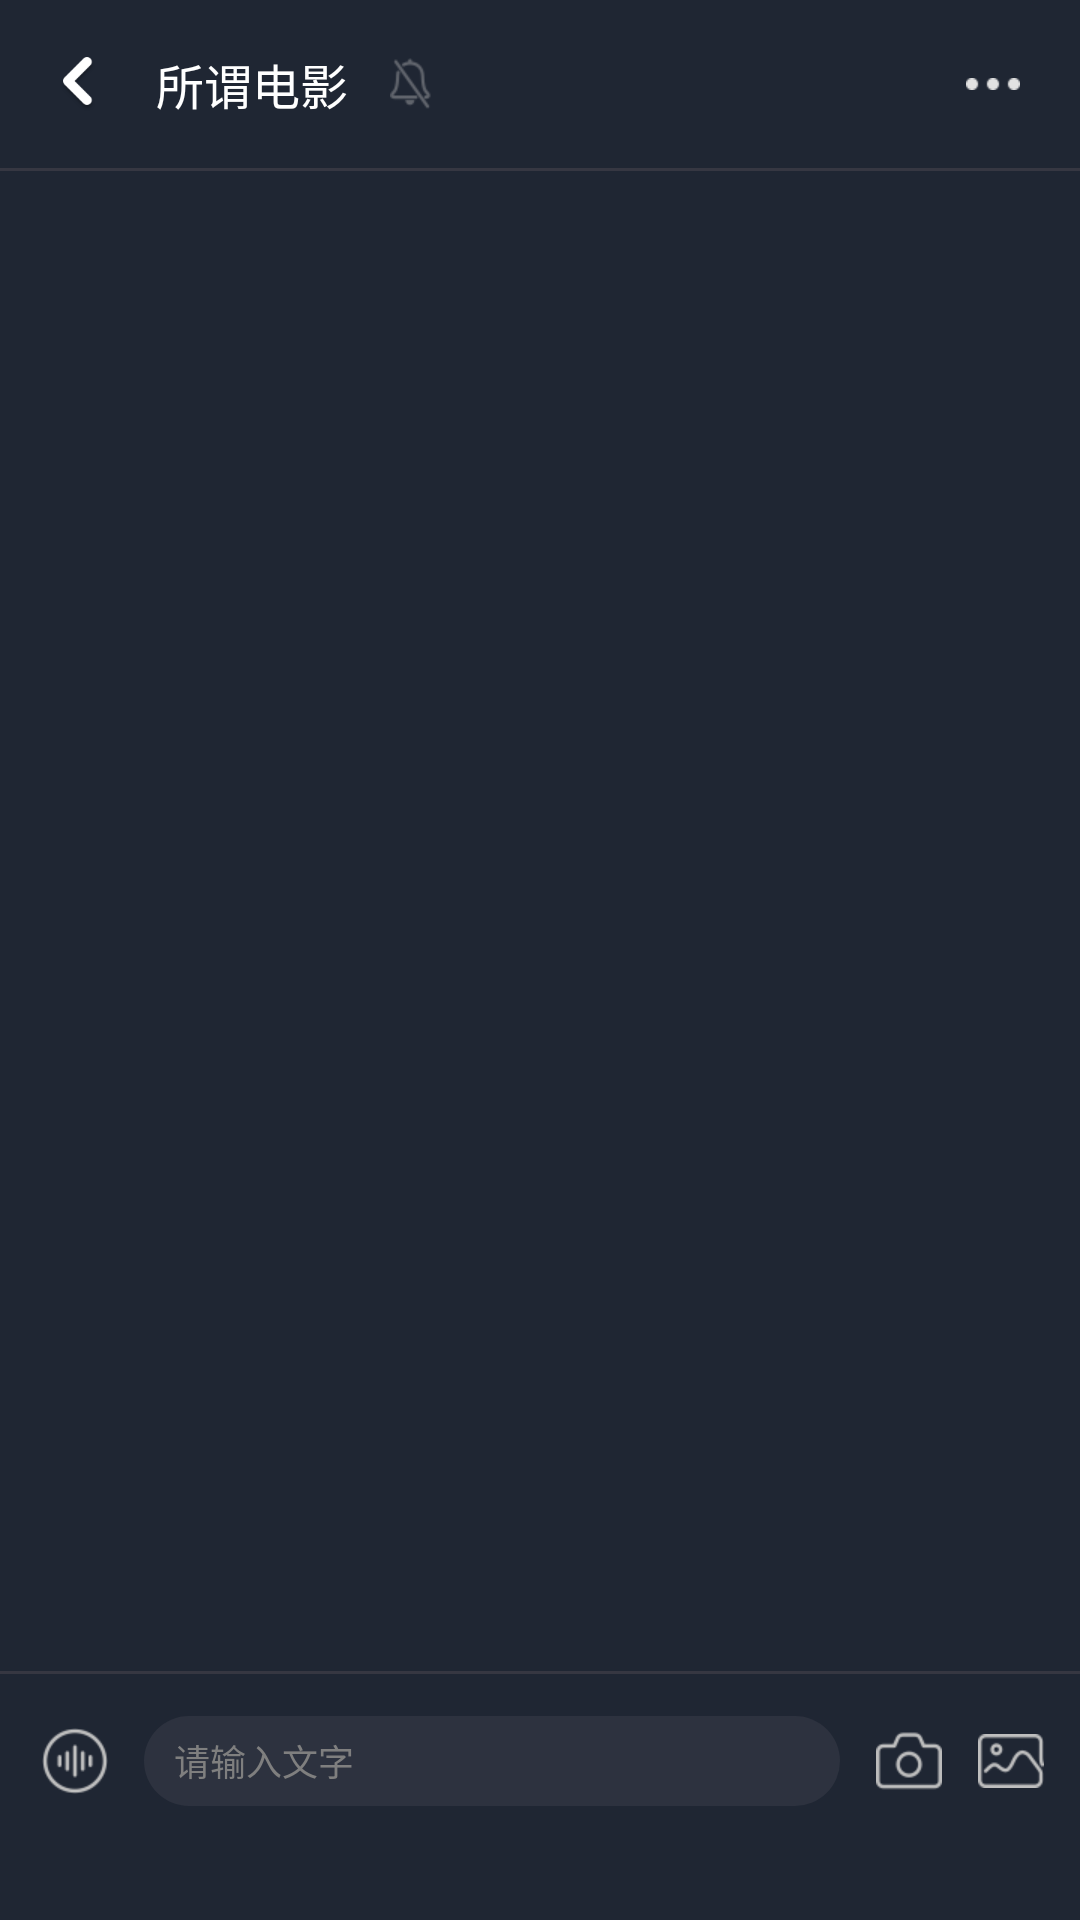

Layout XML and referenced resources for this Android screen:
<!-- AndroidManifest.xml: application theme AppTheme -->
<!-- res/layout/activity_private_chat.xml -->
<?xml version="1.0" encoding="utf-8"?>
<RelativeLayout xmlns:android="http://schemas.android.com/apk/res/android"
    android:layout_width="match_parent"
    android:layout_height="match_parent"
    android:background="#1F2633"
    android:fitsSystemWindows="true">

    <LinearLayout
        android:id="@+id/ll_chat_tittle"
        android:layout_width="match_parent"
        android:layout_height="56dp"
        android:gravity="center">

        <ImageView
            android:id="@+id/iv_chat_tittle_back"
            android:layout_width="wrap_content"
            android:layout_height="match_parent"
            android:paddingStart="20dp"
            android:paddingEnd="20dp"
            android:src="@mipmap/ic_back" />

        <TextView
            android:id="@+id/tv_chat_name"
            android:layout_width="wrap_content"
            android:layout_height="wrap_content"
            android:text="所谓电影"
            android:textColor="@color/white"
            android:textSize="16sp" />

        <ImageView
            android:id="@+id/iv_chat_message_no_disturb"
            android:layout_width="wrap_content"
            android:layout_height="wrap_content"
            android:layout_marginLeft="14dp"
            android:src="@mipmap/chat_message_no_disturb" />

        <View
            android:layout_width="0dp"
            android:layout_height="wrap_content"
            android:layout_weight="1" />

        <ImageView
            android:id="@+id/iv_chat_more_page"
            android:layout_width="wrap_content"
            android:layout_height="match_parent"
            android:paddingRight="20dp"
            android:src="@mipmap/chat_more_page" />
    </LinearLayout>

    <View
        android:id="@+id/view_line_space_one"
        android:layout_width="match_parent"
        android:layout_height="1dp"
        android:layout_below="@+id/ll_chat_tittle"
        android:background="#363742" />

    <androidx.recyclerview.widget.RecyclerView
        android:id="@+id/rv_chat_list"
        android:layout_width="match_parent"
        android:layout_height="match_parent"
        android:layout_above="@+id/view_line_space_two"
        android:layout_below="@+id/ll_chat_tittle" />

    <View
        android:id="@+id/view_line_space_two"
        android:layout_width="match_parent"
        android:layout_height="1dp"
        android:layout_above="@+id/ll_input_text_group"
        android:background="#363742" />

    <LinearLayout
        android:id="@+id/ll_input_text_group"
        android:layout_width="match_parent"
        android:layout_height="wrap_content"
        android:layout_alignParentBottom="true"
        android:orientation="horizontal">


        <ImageView
            android:id="@+id/iv_record_voice"
            android:layout_width="22dp"
            android:layout_height="22dp"
            android:layout_marginLeft="14dp"
            android:layout_marginTop="18dp"
            android:src="@mipmap/chat_say_message" />

        <RelativeLayout
            android:layout_width="0dp"
            android:layout_height="30dp"
            android:layout_marginStart="12dp"
            android:layout_marginTop="14dp"
            android:layout_marginEnd="12dp"
            android:layout_marginBottom="38dp"
            android:layout_weight="1">

            <EditText
                android:id="@+id/et_input_chat_text"
                android:layout_width="match_parent"
                android:layout_height="match_parent"
                android:background="@drawable/chat_input_edittext_bg"
                android:hint="请输入文字"
                android:imeOptions="actionSend"
                android:paddingStart="10dp"
                android:paddingEnd="10dp"
                android:singleLine="true"
                android:textColor="@color/white"
                android:textColorHint="#7F7F7F"
                android:textSize="12sp" />

            <com.yhsh.xiayiyechat.view.SoundTextView
                android:id="@+id/tv_sound"
                android:layout_width="match_parent"
                android:layout_height="match_parent"
                android:layout_centerVertical="true"
                android:background="@drawable/et_bg"
                android:gravity="center"
                android:text="按住说话"
                android:textColor="@color/white"
                android:textCursorDrawable="@drawable/et_cursor"
                android:visibility="invisible" />
        </RelativeLayout>

        <ImageView
            android:id="@+id/iv_chat_take_photo"
            android:layout_width="22dp"
            android:layout_height="22dp"
            android:layout_marginTop="18dp"
            android:src="@mipmap/chat_take_photo" />

        <ImageView
            android:id="@+id/iv_chat_select_image"
            android:layout_width="22dp"
            android:layout_height="22dp"
            android:layout_marginStart="12dp"
            android:layout_marginTop="18dp"
            android:layout_marginEnd="12dp"
            android:src="@mipmap/chat_select_image" />
    </LinearLayout>

    <ImageView
        android:layout_width="wrap_content"
        android:layout_height="wrap_content"
        android:layout_above="@+id/ll_input_text_group"
        android:layout_centerInParent="true"
        android:layout_marginBottom="349dp"
        android:src="@mipmap/unlink_send"
        android:visibility="gone" />

    <ImageView
        android:id="@+id/iv_scroller_cancel"
        android:layout_width="wrap_content"
        android:layout_height="wrap_content"
        android:layout_above="@+id/ll_input_text_group"
        android:layout_centerInParent="true"
        android:layout_marginBottom="349dp"
        android:src="@mipmap/scroller_top_cancel_send"
        android:visibility="gone" />

    <TextView
        android:layout_width="wrap_content"
        android:layout_height="wrap_content"
        android:layout_above="@+id/ll_input_text_group"
        android:layout_centerInParent="true"
        android:layout_marginBottom="303dp"
        android:text="松开手指，取消发送"
        android:textColor="#F0F0F0"
        android:visibility="gone" />
</RelativeLayout>
<!-- resources referenced by this layout -->
<resources>
  <color name="white">#FFFFFF</color>
  <!-- drawable chat_input_edittext_bg (drawable) -->
  <?xml version="1.0" encoding="utf-8"?>
  <shape xmlns:android="http://schemas.android.com/apk/res/android">
      <solid android:color="#2D323F" />
      <corners android:radius="15dp" />
  </shape>
  <!-- drawable et_cursor (drawable) -->
  <?xml version="1.0" encoding="utf-8"?>
  <shape xmlns:android="http://schemas.android.com/apk/res/android">
      <solid android:color="#FF56B9D8" />
      <size android:width="2dp" />
  </shape>
  <!-- mipmap chat_message_no_disturb: png bitmap (mipmap-xhdpi, 1564 bytes) -->
  <!-- mipmap chat_more_page: png bitmap (mipmap-xhdpi, 189 bytes) -->
  <!-- mipmap chat_say_message: png bitmap (mipmap-xhdpi, 1783 bytes) -->
  <!-- mipmap chat_select_image: png bitmap (mipmap-xhdpi, 1576 bytes) -->
  <!-- mipmap chat_take_photo: png bitmap (mipmap-xhdpi, 1428 bytes) -->
  <!-- mipmap ic_back: png bitmap (mipmap-xxhdpi, 1565 bytes) -->
  <!-- mipmap scroller_top_cancel_send: png bitmap (mipmap-xhdpi, 3997 bytes) -->
  <!-- mipmap unlink_send: png bitmap (mipmap-xhdpi, 2413 bytes) -->
  <style name="AppTheme" parent="Theme.AppCompat.Light.NoActionBar">
          
          <item name="colorPrimary">@color/colorPrimary</item>
          <item name="colorPrimaryDark">@color/colorPrimaryDark</item>
          <item name="colorAccent">@color/colorAccent</item>
      </style>
  <color name="colorPrimary">@color/global</color>
  <color name="colorPrimaryDark">@android:color/white</color>
  <color name="colorAccent">#1B222F</color>
  <color name="global">#fc307a</color>
</resources>
